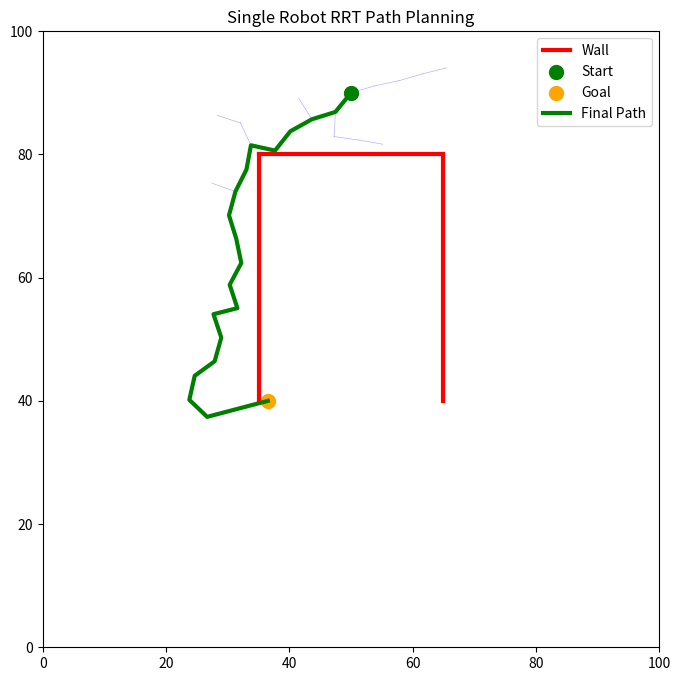

The matplotlib source for this figure:
import numpy as np
import matplotlib.pyplot as plt
import random
import math

# ==========================================
# Environment Constants (Matches APF Exactly)
# ==========================================
ENV_WIDTH = 100
ENV_HEIGHT = 100
ROBOT_RADIUS = 1.5
OBSTACLE_CENTER_X = 50.0
OBSTACLE_BOTTOM_Y = 40.0
OBSTACLE_TOP_Y = 80.0
TARGET_LINE_WIDTH = 30.0
OBSTACLE_LEFT_X = OBSTACLE_CENTER_X - TARGET_LINE_WIDTH / 2.0  # 35.0
OBSTACLE_RIGHT_X = OBSTACLE_CENTER_X + TARGET_LINE_WIDTH / 2.0 # 65.0

# U-Shape Wall segments (The 3 walls of the trap)
WALLS = [
    ((OBSTACLE_LEFT_X, OBSTACLE_BOTTOM_Y), (OBSTACLE_LEFT_X, OBSTACLE_TOP_Y)),
    ((OBSTACLE_RIGHT_X, OBSTACLE_BOTTOM_Y), (OBSTACLE_RIGHT_X, OBSTACLE_TOP_Y)),
    ((OBSTACLE_LEFT_X, OBSTACLE_TOP_Y), (OBSTACLE_RIGHT_X, OBSTACLE_TOP_Y)),
]

class Node:
    """Represents a single point in our RRT tree."""
    def __init__(self, x, y):
        self.x = x
        self.y = y
        self.parent = None

def get_dist(p1, p2):
    return math.hypot(p1[0] - p2[0], p1[1] - p2[1])

def intersect(p1, p2, p3, p4):
    """Checks if line segment (p1-p2) intersects with wall segment (p3-p4)."""
    def ccw(A, B, C):
        return (C[1]-A[1]) * (B[0]-A[0]) > (B[1]-A[1]) * (C[0]-A[0])
    return ccw(p1, p3, p4) != ccw(p2, p3, p4) and ccw(p1, p2, p3) != ccw(p1, p2, p4)

class RRT:
    def __init__(self, start, goal, walls, step_size=4.0, goal_sample_rate=0.1):
        self.start = Node(start[0], start[1])
        self.goal = Node(goal[0], goal[1])
        self.walls = walls
        self.step_size = step_size
        self.goal_sample_rate = goal_sample_rate
        self.node_list = [self.start]

    def plan(self, max_iter=10000):
        print(f"--- RRT Starting Selection ---")
        print(f"Goal Location: ({self.goal.x}, {self.goal.y})")
        print(f"Start Location: ({self.start.x}, {self.start.y})")
        print(f"Step Size: {self.step_size} units\n")

        for i in range(max_iter):
            # 1. Random Sampling
            # We occasionally sample the goal directly to speed up convergence
            if random.random() < self.goal_sample_rate:
                rnd = [self.goal.x, self.goal.y]
            else:
                rnd = [random.uniform(0, ENV_WIDTH), random.uniform(0, ENV_HEIGHT)]

            # 2. Find the nearest node in the current tree
            nearest_node = self.node_list[0]
            min_dist = get_dist([nearest_node.x, nearest_node.y], rnd)
            for node in self.node_list:
                d = get_dist([node.x, node.y], rnd)
                if d < min_dist:
                    min_dist = d
                    nearest_node = node

            # 3. 'Steer' towards the sample
            theta = math.atan2(rnd[1] - nearest_node.y, rnd[0] - nearest_node.x)
            new_node = Node(nearest_node.x + self.step_size * math.cos(theta),
                            nearest_node.y + self.step_size * math.sin(theta))
            new_node.parent = nearest_node

            # 4. Collision Check: Did we just walk through a wall?
            if self.is_collision_free(nearest_node, new_node):
                self.node_list.append(new_node)
                
                # Educational Progress Prints
                if i % 200 == 0:
                    print(f"Iter {i}: Tree expanded to ({new_node.x:.1f}, {new_node.y:.1f}). Tree size: {len(self.node_list)} nodes.")
                
                # Check if we are close enough to the goal
                if get_dist([new_node.x, new_node.y], [self.goal.x, self.goal.y]) <= self.step_size:
                    print(f"\n[SUCCESS] Goal reached at iteration {i}!")
                    return self.extract_path(new_node)
        
        print("\n[FAILED] RRT could not find a path within max iterations.")
        return None

    def is_collision_free(self, n1, n2):
        """Returns True if the line between nodes doesn't cross a wall."""
        # Boundary check
        if n2.x < 0 or n2.x > ENV_WIDTH or n2.y < 0 or n2.y > ENV_HEIGHT:
            return False
        
        p1 = (n1.x, n1.y)
        p2 = (n2.x, n2.y)
        
        for w_start, w_end in self.walls:
            if intersect(p1, p2, w_start, w_end):
                return False
        return True

    def extract_path(self, end_node):
        """Follows parent pointers backwards from goal to start."""
        path = [[self.goal.x, self.goal.y]]
        curr = end_node
        while curr.parent is not None:
            path.append([curr.x, curr.y])
            curr = curr.parent
        path.append([self.start.x, self.start.y])
        return path[::-1]

def main():
    # Start: Behind the U (identical to APF spawn)
    # Goal: A target point on the line
    start_pos = (50.0, 90.0)
    goal_pos = (36.5, 40.0) 
    
    rrt = RRT(start_pos, goal_pos, WALLS)
    final_path = rrt.plan()
    
    # --- Visualization ---
    fig, ax = plt.subplots(figsize=(8, 8))
    ax.set_xlim(0, ENV_WIDTH)
    ax.set_ylim(0, ENV_HEIGHT)
    ax.set_aspect('equal')
    ax.set_title("Single Robot RRT Path Planning")
    
    # Draw U-obstacle walls
    for w_start, w_end in WALLS:
        ax.plot([w_start[0], w_end[0]], [w_start[1], w_end[1]], 'r-', linewidth=3, label='Wall' if w_start == WALLS[0][0] else "")
    
    # Draw the RRT Tree growth
    for node in rrt.node_list:
        if node.parent:
            ax.plot([node.x, node.parent.x], [node.y, node.parent.y], 'b-', linewidth=0.5, alpha=0.3)
    
    # Draw start and goal
    ax.scatter([start_pos[0]], [start_pos[1]], c='green', s=100, label='Start', zorder=5)
    ax.scatter([goal_pos[0]], [goal_pos[1]], c='orange', s=100, label='Goal', zorder=5)
    
    if final_path:
        path_np = np.array(final_path)
        ax.plot(path_np[:, 0], path_np[:, 1], 'g-', linewidth=3, label='Final Path', zorder=6)
        print(f"Final Path Length: {len(final_path)} nodes.")
    
    ax.legend(loc='upper right')
    print("\nSimulation Complete. Displaying Plot...")
    plt.show()

if __name__ == "__main__":
    main()
